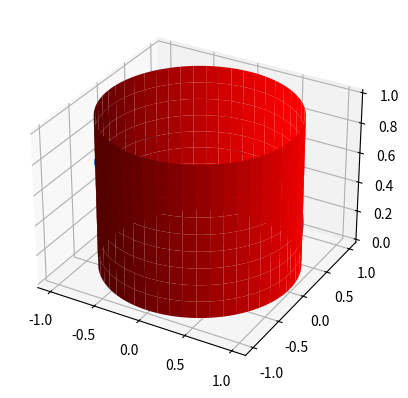

Python code for this plot:
from mpl_toolkits.mplot3d import Axes3D
import matplotlib.pyplot as plt
import numpy as np


fig = plt.figure()
ax = fig.add_subplot(111, projection='3d')

# Make data
u = np.linspace(0, 2 * np.pi, 100)
v = np.linspace(0, 1, 10)
x = 1 * np.outer(np.cos(u),1)
y = 1 * np.outer(np.sin(u),1)
z = 1 * np.outer(np.ones(np.size(u)), v)

# Plot the surface
ax.plot_surface(x, y, z, color='r')
px=[]
py=[]
pz=[]
t=0
dt=0.01
tetastar=10*np.pi/180
phistar=10*np.pi/180
tetaend=260*np.pi/180
phiend=65*np.pi/180
zstart=0.25
zend=0.8

n=int(1/dt)
k1=(tetaend-tetastar)
k3=(zend-zstart)

for i in range(n):
    t+=dt
    px.append(np.cos(k1*t+tetastar))
    py.append(np.sin(k1*t+tetastar))
    pz.append(k3*t+zstart)
print (t)    
plt.plot(px,py,pz)    
plt.show()



